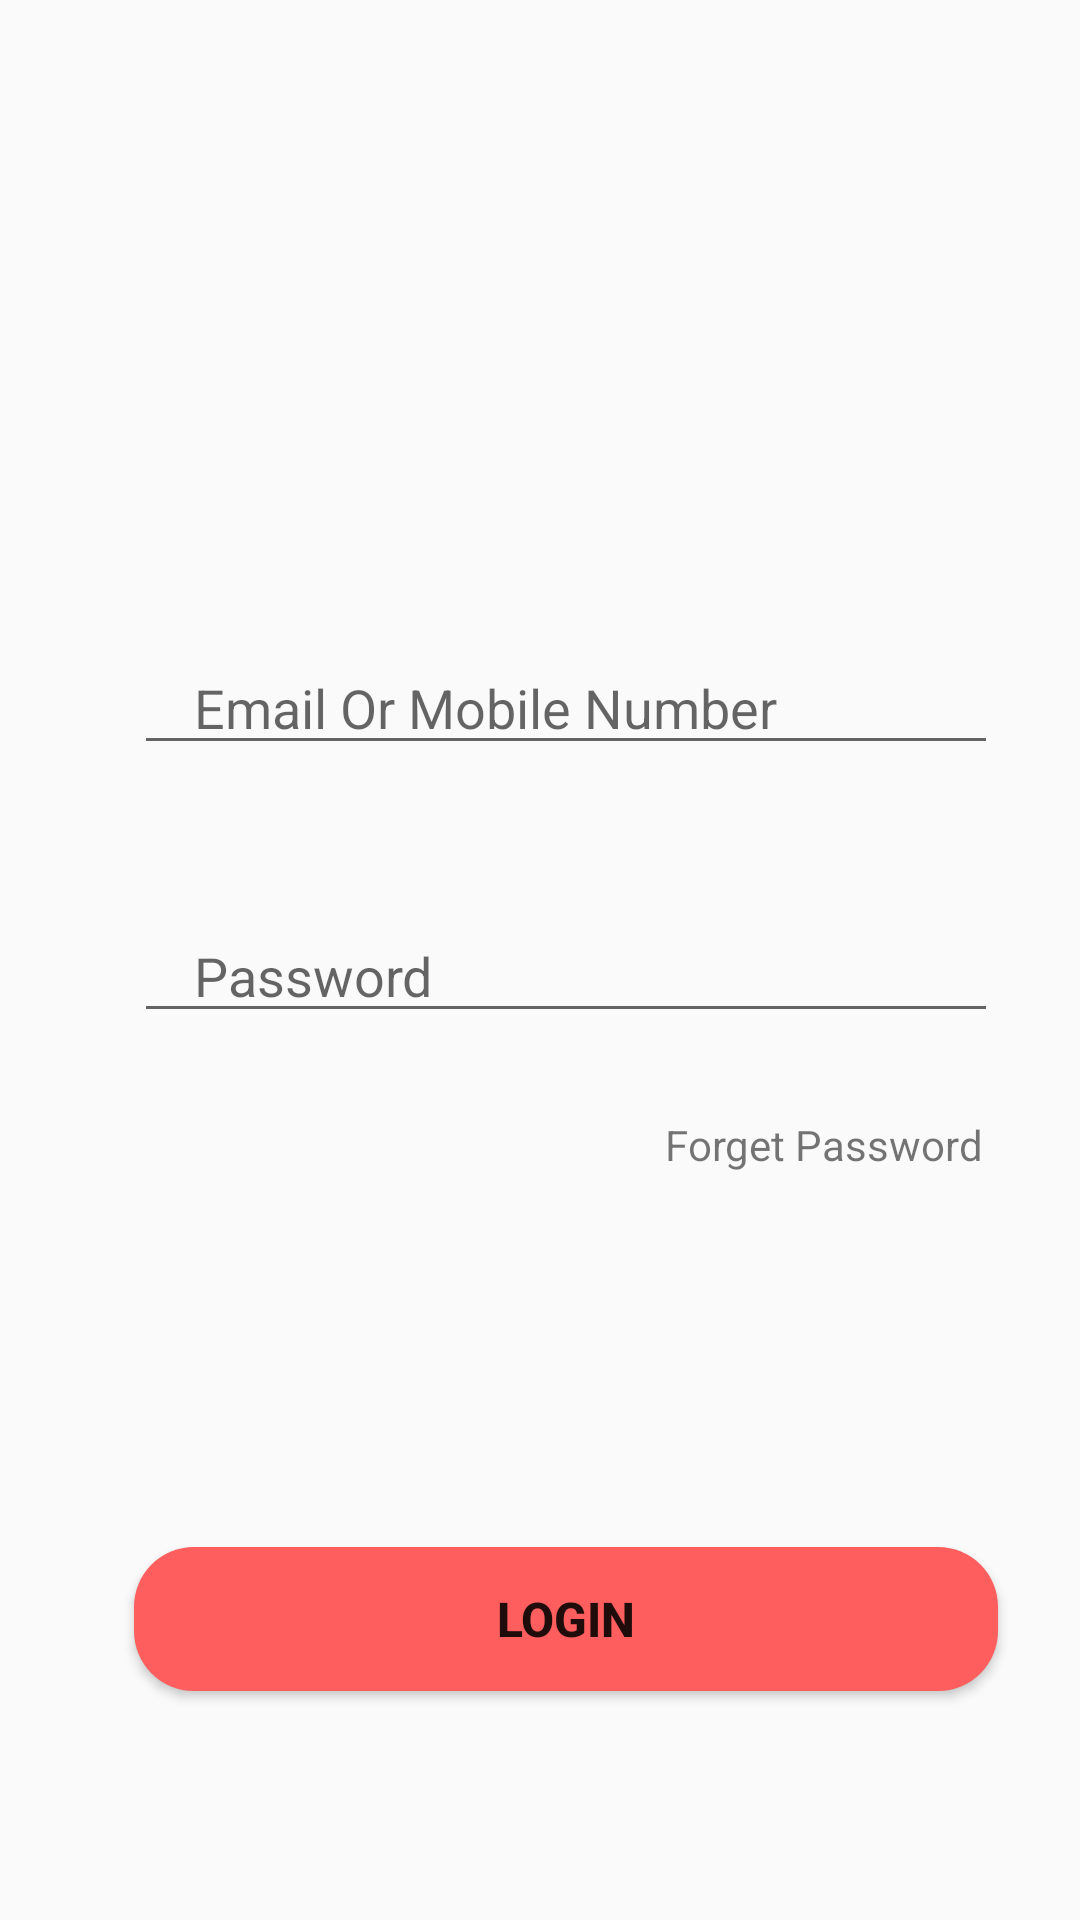

Layout XML and referenced resources for this Android screen:
<!-- AndroidManifest.xml: application theme AppTheme -->
<!-- res/layout/login_frgment.xml -->
<?xml version="1.0" encoding="utf-8"?>
<androidx.constraintlayout.widget.ConstraintLayout
    xmlns:android="http://schemas.android.com/apk/res/android"
    xmlns:app="http://schemas.android.com/apk/res-auto"
    android:layout_width="match_parent"
    android:layout_height="match_parent">

    <EditText
        android:id="@+id/email"
        android:layout_width="0dp"
        android:layout_height="wrap_content"
        android:hint="Email Or Mobile Number"
        android:inputType="textEmailAddress"
        android:paddingLeft="20dp"
        android:paddingTop="10dp"
        android:paddingRight="10dp"
        app:layout_constraintBottom_toBottomOf="parent"
        app:layout_constraintEnd_toEndOf="parent"
        app:layout_constraintHorizontal_bias="0.621"
        app:layout_constraintStart_toStartOf="parent"
        app:layout_constraintTop_toTopOf="parent"
        app:layout_constraintVertical_bias="0.357"
        app:layout_constraintWidth_percent=".8" />

    <EditText
        android:id="@+id/password"
        android:layout_width="0dp"
        android:layout_height="wrap_content"
        android:layout_marginTop="20dp"
        android:hint="Password"
        android:inputType="textPassword"
        android:paddingLeft="20dp"
        android:paddingTop="10dp"
        android:paddingRight="10dp"
        app:layout_constraintBottom_toBottomOf="parent"
        app:layout_constraintEnd_toEndOf="parent"
        app:layout_constraintHorizontal_bias="0.621"
        app:layout_constraintStart_toStartOf="parent"
        app:layout_constraintTop_toBottomOf="@+id/email"
        app:layout_constraintVertical_bias="0.087"
        app:layout_constraintWidth_percent=".8" />

    <Button
        android:id="@+id/button"
        android:layout_width="0dp"
        android:layout_height="wrap_content"
        android:background="@drawable/button_bg"
        android:text="Login"
        android:textColor="@color/colorWhite"
        android:textSize="16dp"
        android:textStyle="bold"
        app:layout_constraintBottom_toBottomOf="parent"
        app:layout_constraintEnd_toEndOf="parent"
        app:layout_constraintHorizontal_bias="0.621"
        app:layout_constraintStart_toStartOf="parent"
        app:layout_constraintTop_toTopOf="parent"
        app:layout_constraintVertical_bias="0.871"
        app:layout_constraintWidth_percent=".8" />

    <TextView
        android:id="@+id/forgot"
        android:layout_width="wrap_content"
        android:layout_height="wrap_content"
        android:layout_marginTop="5dp"
        android:layout_marginRight="5dp"
        android:text="Forget Password"
        app:layout_constraintBottom_toBottomOf="parent"
        app:layout_constraintEnd_toEndOf="@+id/password"
        app:layout_constraintHorizontal_bias="1.0"
        app:layout_constraintStart_toStartOf="parent"
        app:layout_constraintTop_toBottomOf="@+id/password"
        app:layout_constraintVertical_bias="0.084" />

</androidx.constraintlayout.widget.ConstraintLayout>
<!-- resources referenced by this layout -->
<resources>
  <!-- drawable button_bg (drawable) -->
  <?xml version="1.0" encoding="utf-8"?>
  <shape xmlns:android="http://schemas.android.com/apk/res/android">
      <corners android:radius="20dp"/>
      <solid android:color="#FE5E5E"/>
  
  </shape>
  <style name="AppTheme" parent="Theme.AppCompat.Light.DarkActionBar">
          
          <item name="colorPrimary">@color/colorPrimary</item>
          <item name="colorPrimaryDark">@color/colorPrimaryDark</item>
          <item name="colorAccent">@color/colorAccent</item>
          <item name="android:windowAnimationStyle">@style/DialogAnimation</item> 
      </style>
  <style name="DialogAnimation">
          <item name="android:windowEnterAnimation">@android:anim/fade_in</item>
          <item name="android:windowExitAnimation">@android:anim/fade_out</item>
      </style>
  <!-- not gathered from this repository: default colours our renderer supplied (Android Studio template values) -->
  <color name="colorPrimary">#FF6200EE</color>
  <color name="colorPrimaryDark">#FF3700B3</color>
  <color name="colorAccent">#FF03DAC5</color>
</resources>
